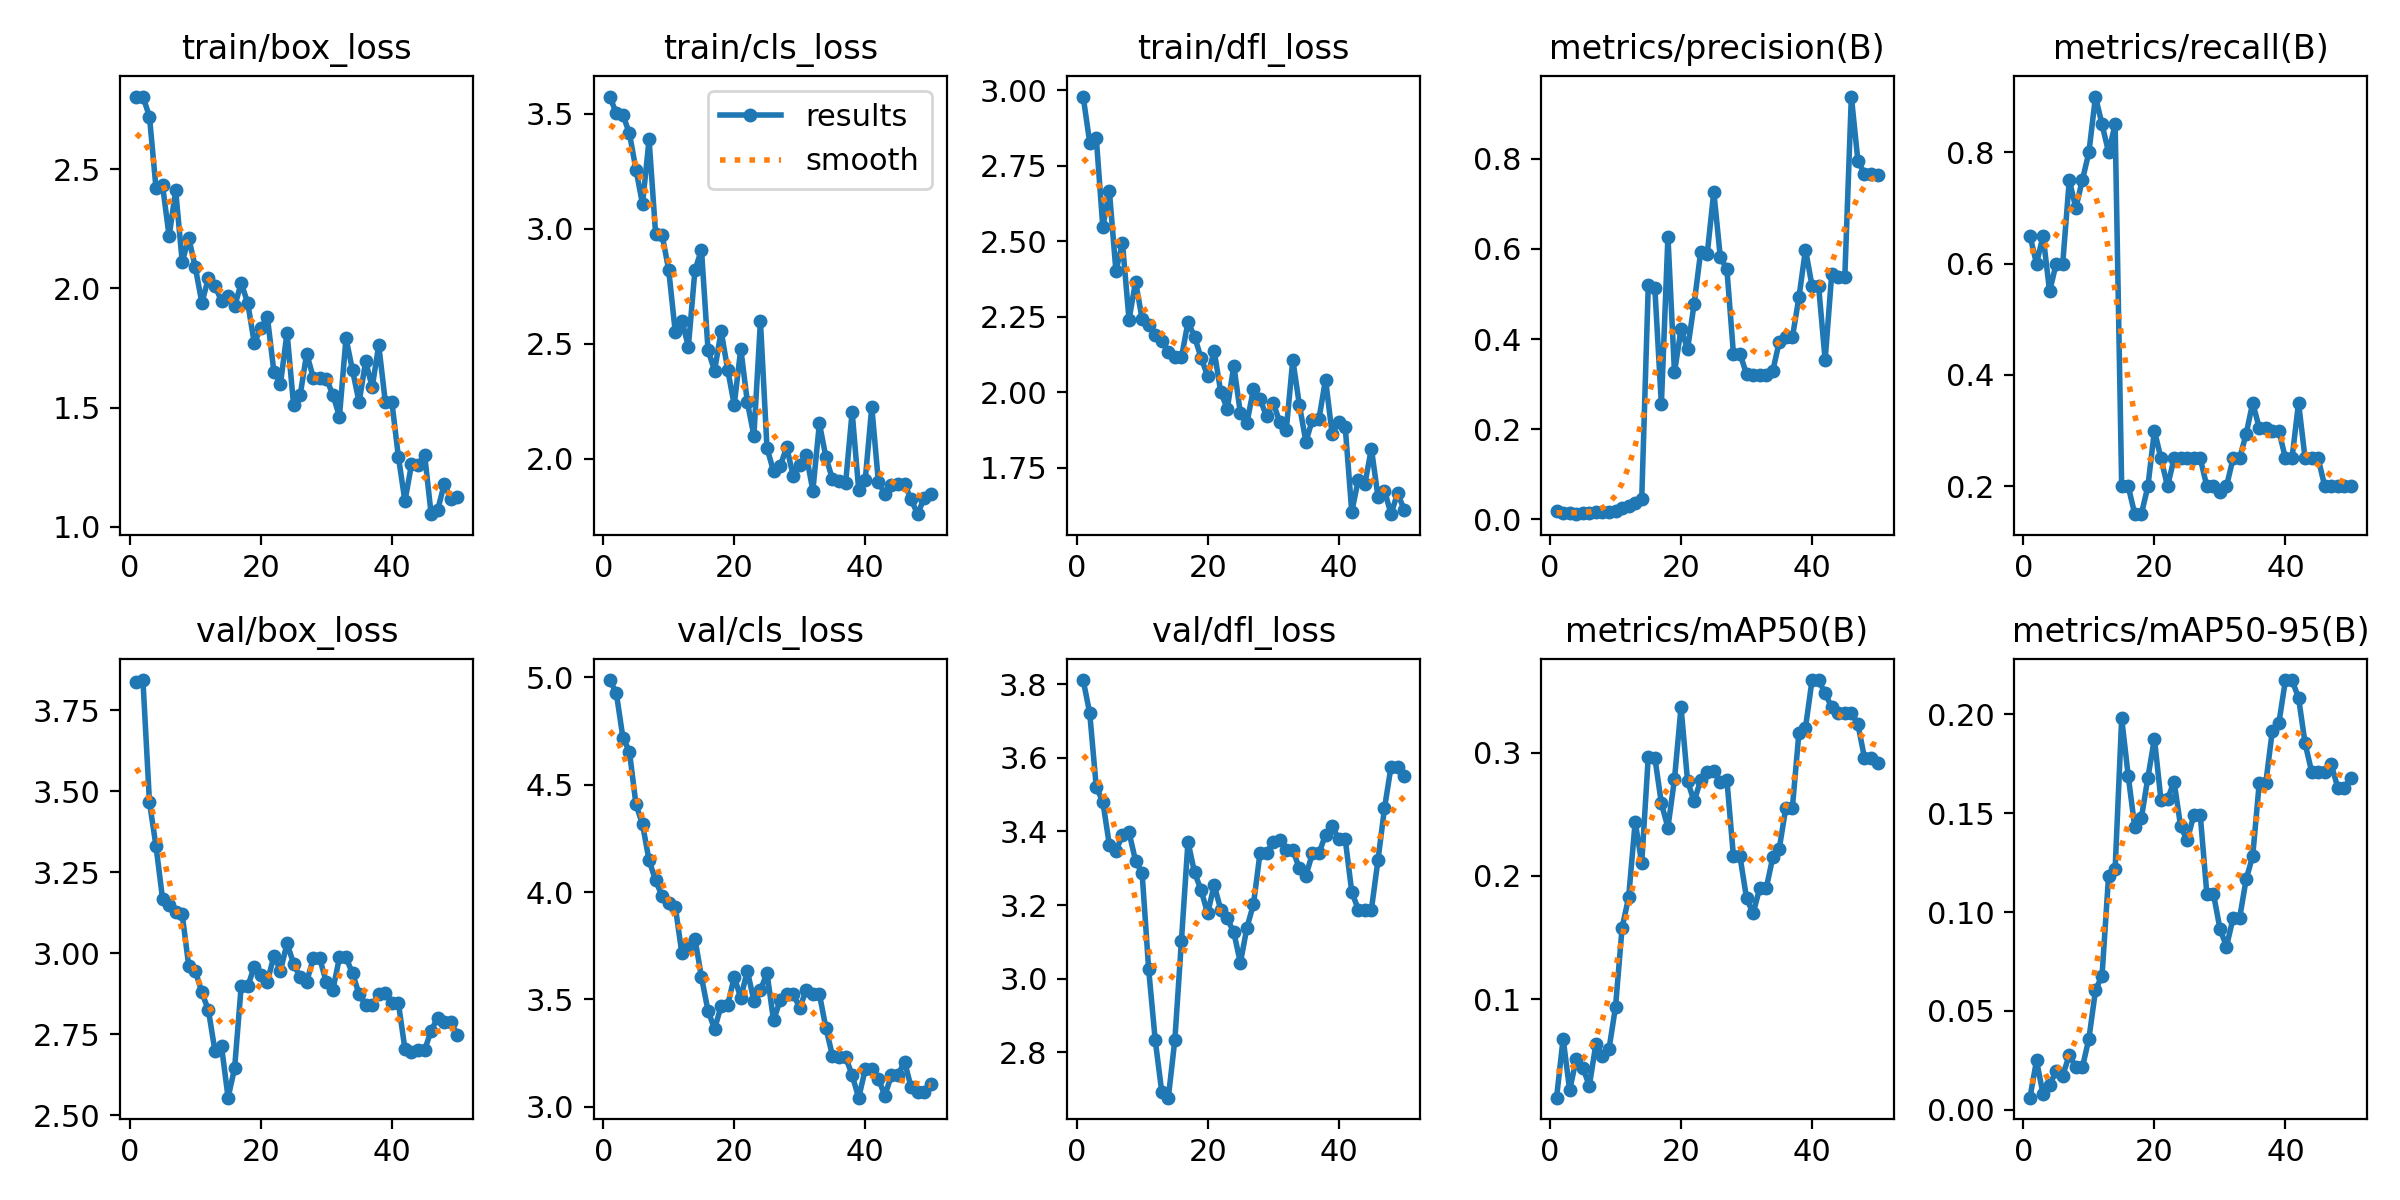

The file beside this chart, header and first rows:
epoch, time, train/box_loss, train/cls_loss, train/dfl_loss, metrics/precision(B), metrics/recall(B), metrics/mAP50(B), metrics/mAP50-95(B), val/box_loss, val/cls_loss, val/dfl_loss, lr/pg0, lr/pg1, lr/pg2
1, 13.88, 2.803, 3.574, 2.979, 0.01821, 0.65, 0.02035, 0.00603, 3.836, 4.987, 3.811, 2.5e-05, 2.5e-05, 2.5e-05
2, 32.44, 2.805, 3.501, 2.827, 0.01354, 0.6, 0.0682, 0.02485, 3.843, 4.927, 3.722, 6.12625e-05, 6.12625e-05, 6.12625e-05
3, 53.06, 2.721, 3.494, 2.843, 0.01265, 0.65, 0.02638, 0.00773, 3.466, 4.72, 3.52, 9.604e-05, 9.604e-05, 9.604e-05
4, 65.95, 2.42, 3.414, 2.546, 0.01114, 0.55, 0.05159, 0.0122, 3.33, 4.655, 3.481, 0.0001293, 0.0001293, 0.0001293
5, 79.6, 2.432, 3.257, 2.666, 0.01286, 0.6, 0.04477, 0.01973, 3.168, 4.408, 3.363, 0.0001611, 0.0001611, 0.0001611
6, 95.82, 2.218, 3.107, 2.402, 0.01309, 0.6, 0.02992, 0.01722, 3.15, 4.315, 3.347, 0.0001915, 0.0001915, 0.0001915
7, 111.3, 2.412, 3.388, 2.494, 0.01693, 0.75, 0.06375, 0.02762, 3.128, 4.147, 3.389, 0.0002203, 0.0002203, 0.0002203
8, 123.1, 2.111, 2.977, 2.24, 0.01562, 0.7, 0.05387, 0.02145, 3.12, 4.054, 3.397, 0.0002477, 0.0002477, 0.0002477
9, 134.4, 2.211, 2.971, 2.366, 0.01699, 0.75, 0.05963, 0.02133, 2.959, 3.98, 3.32, 0.0002735, 0.0002735, 0.0002735
10, 147.7, 2.088, 2.82, 2.242, 0.01837, 0.8, 0.09388, 0.03597, 2.945, 3.95, 3.286, 0.0002979, 0.0002979, 0.0002979
11, 161.8, 1.939, 2.551, 2.222, 0.02535, 0.9, 0.1579, 0.06031, 2.879, 3.933, 3.025, 0.0003208, 0.0003208, 0.0003208
12, 174.6, 2.043, 2.601, 2.191, 0.02829, 0.85, 0.1826, 0.06782, 2.824, 3.716, 2.833, 0.0003422, 0.0003422, 0.0003422
13, 188.1, 2.012, 2.488, 2.169, 0.03687, 0.8, 0.2438, 0.1182, 2.699, 3.749, 2.692, 0.0003621, 0.0003621, 0.0003621
14, 200, 1.945, 2.819, 2.134, 0.04509, 0.85, 0.2105, 0.1218, 2.713, 3.783, 2.677, 0.0003806, 0.0003806, 0.0003806
15, 212, 1.969, 2.908, 2.117, 0.5198, 0.2, 0.2966, 0.198, 2.555, 3.604, 2.834, 0.0003975, 0.0003975, 0.0003975
16, 224.8, 1.925, 2.473, 2.115, 0.5137, 0.2, 0.2959, 0.1689, 2.646, 3.447, 3.103, 0.000413, 0.000413, 0.000413
17, 238.9, 2.023, 2.383, 2.231, 0.2547, 0.15, 0.2588, 0.1428, 2.898, 3.363, 3.372, 0.000427, 0.000427, 0.000427
18, 255.5, 1.938, 2.555, 2.184, 0.6273, 0.15, 0.2392, 0.1474, 2.898, 3.469, 3.289, 0.0004395, 0.0004395, 0.0004395
19, 270.4, 1.771, 2.388, 2.113, 0.3259, 0.2, 0.2784, 0.168, 2.959, 3.473, 3.241, 0.0004505, 0.0004505, 0.0004505
20, 285.8, 1.833, 2.234, 2.054, 0.4216, 0.3, 0.3368, 0.1878, 2.933, 3.605, 3.177, 0.0004601, 0.0004601, 0.0004601
21, 303.6, 1.879, 2.479, 2.136, 0.3776, 0.25, 0.2767, 0.1566, 2.912, 3.507, 3.254, 0.0004681, 0.0004681, 0.0004681
22, 319.2, 1.648, 2.247, 2.001, 0.4782, 0.2, 0.2604, 0.1571, 2.992, 3.634, 3.187, 0.0004747, 0.0004747, 0.0004747
23, 333.7, 1.6, 2.1, 1.945, 0.5937, 0.25, 0.2778, 0.1661, 2.947, 3.494, 3.163, 0.0004797, 0.0004797, 0.0004797
24, 347.8, 1.815, 2.598, 2.088, 0.5888, 0.25, 0.2845, 0.1434, 3.03, 3.542, 3.125, 0.0004833, 0.0004833, 0.0004833
25, 362.7, 1.511, 2.048, 1.929, 0.7271, 0.25, 0.2849, 0.1363, 2.968, 3.624, 3.043, 0.0004854, 0.0004854, 0.0004854
26, 377.7, 1.551, 1.945, 1.898, 0.5812, 0.25, 0.2763, 0.1489, 2.926, 3.402, 3.139, 0.0004861, 0.0004861, 0.0004861
27, 391.5, 1.727, 1.967, 2.01, 0.5552, 0.25, 0.2779, 0.1489, 2.912, 3.495, 3.202, 0.0004852, 0.0004852, 0.0004852
28, 405.6, 1.626, 2.051, 1.976, 0.3673, 0.2, 0.2158, 0.1093, 2.984, 3.525, 3.342, 0.0004829, 0.0004829, 0.0004829
29, 419.8, 1.624, 1.927, 1.92, 0.3673, 0.2, 0.2158, 0.1093, 2.984, 3.525, 3.342, 0.000479, 0.000479, 0.000479
30, 436.9, 1.622, 1.973, 1.964, 0.322, 0.1906, 0.182, 0.0916, 2.91, 3.461, 3.37, 0.0004737, 0.0004737, 0.0004737
31, 454.9, 1.553, 2.016, 1.902, 0.3194, 0.2, 0.1696, 0.08246, 2.887, 3.545, 3.376, 0.0004669, 0.0004669, 0.0004669
32, 470.8, 1.462, 1.862, 1.873, 0.3209, 0.25, 0.1898, 0.09686, 2.987, 3.526, 3.35, 0.0004586, 0.0004586, 0.0004586
33, 486.7, 1.791, 2.154, 2.107, 0.3209, 0.25, 0.1898, 0.09686, 2.987, 3.526, 3.35, 0.0004488, 0.0004488, 0.0004488
34, 506.7, 1.656, 2.007, 1.958, 0.3286, 0.294, 0.2149, 0.1166, 2.938, 3.366, 3.3, 0.0004332, 0.0004332, 0.0004332
35, 525.5, 1.522, 1.911, 1.835, 0.3944, 0.35, 0.2222, 0.1283, 2.874, 3.237, 3.279, 0.0004085, 0.0004085, 0.0004085
36, 539, 1.693, 1.905, 1.909, 0.4037, 0.3049, 0.2554, 0.1653, 2.84, 3.233, 3.341, 0.0003837, 0.0003837, 0.0003837
37, 551.1, 1.585, 1.894, 1.912, 0.4037, 0.3049, 0.2554, 0.1653, 2.84, 3.233, 3.341, 0.000359, 0.000359, 0.000359
38, 563.4, 1.761, 2.204, 2.042, 0.4927, 0.3, 0.3162, 0.1918, 2.875, 3.147, 3.391, 0.0003343, 0.0003343, 0.0003343
39, 579.4, 1.524, 1.865, 1.863, 0.5987, 0.3, 0.3201, 0.1957, 2.878, 3.042, 3.415, 0.0003095, 0.0003095, 0.0003095
40, 591.9, 1.524, 1.91, 1.899, 0.5178, 0.25, 0.3587, 0.2174, 2.846, 3.174, 3.38, 0.0002848, 0.0002848, 0.0002848
41, 603.5, 1.293, 2.226, 1.886, 0.5178, 0.25, 0.3587, 0.2174, 2.846, 3.174, 3.38, 0.00026, 0.00026, 0.00026
42, 615, 1.107, 1.901, 1.603, 0.3533, 0.35, 0.3479, 0.2084, 2.705, 3.13, 3.236, 0.0002352, 0.0002352, 0.0002352
43, 626.6, 1.261, 1.846, 1.709, 0.5436, 0.25, 0.3366, 0.1854, 2.696, 3.052, 3.187, 0.0002105, 0.0002105, 0.0002105
44, 638.1, 1.258, 1.888, 1.695, 0.5368, 0.25, 0.3322, 0.171, 2.701, 3.148, 3.188, 0.0001857, 0.0001857, 0.0001857
45, 649.4, 1.303, 1.891, 1.813, 0.5368, 0.25, 0.3322, 0.171, 2.701, 3.148, 3.188, 0.000161, 0.000161, 0.000161
46, 662.4, 1.052, 1.89, 1.654, 0.9383, 0.2, 0.3324, 0.1709, 2.761, 3.21, 3.321, 0.0001363, 0.0001363, 0.0001363
47, 678, 1.07, 1.824, 1.674, 0.7957, 0.2, 0.3229, 0.1747, 2.802, 3.091, 3.463, 0.0001115, 0.0001115, 0.0001115
48, 692.6, 1.179, 1.76, 1.595, 0.7668, 0.2, 0.2958, 0.1627, 2.789, 3.068, 3.576, 8.675e-05, 8.675e-05, 8.675e-05
49, 704.8, 1.117, 1.83, 1.666, 0.7668, 0.2, 0.2958, 0.1627, 2.789, 3.068, 3.576, 6.2e-05, 6.2e-05, 6.2e-05
50, 717.4, 1.126, 1.849, 1.61, 0.7636, 0.2, 0.2917, 0.1678, 2.748, 3.106, 3.549, 3.725e-05, 3.725e-05, 3.725e-05
